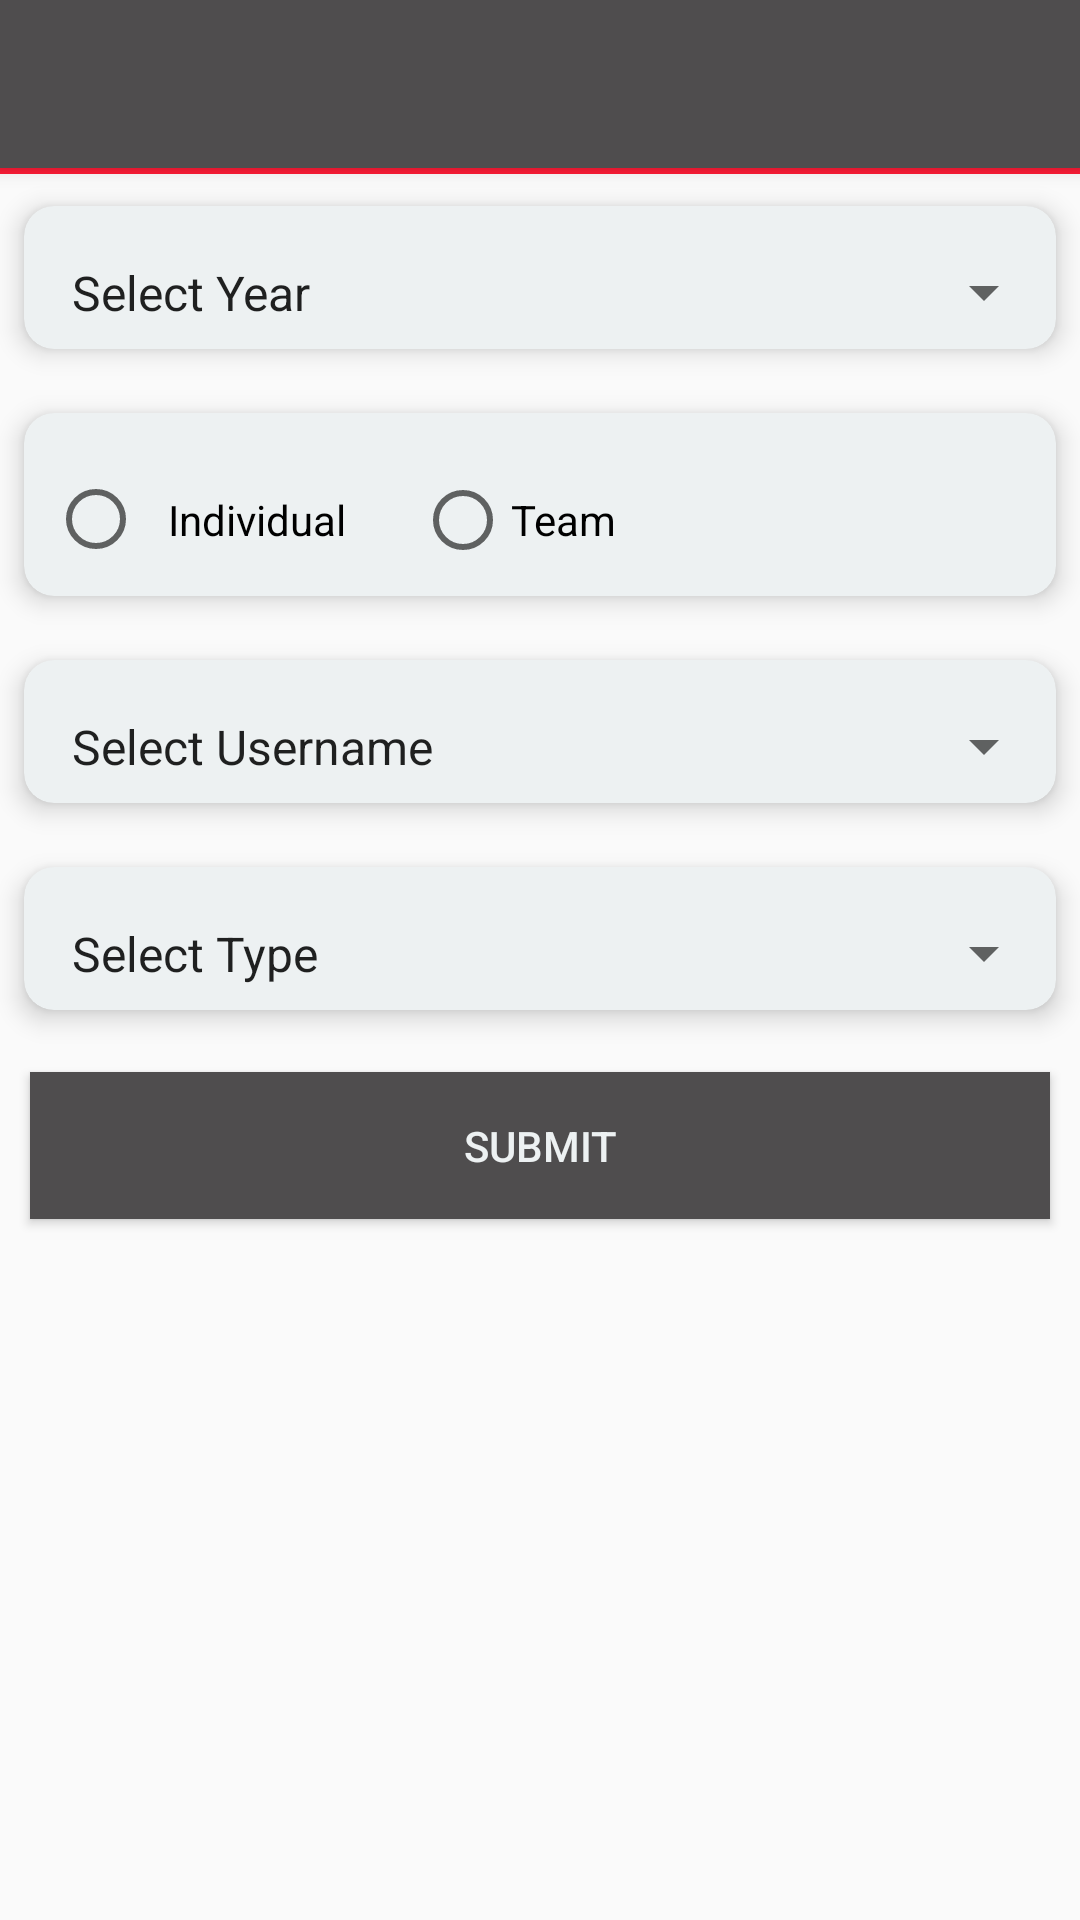

Layout XML and referenced resources for this Android screen:
<!-- AndroidManifest.xml: application theme AppTheme -->
<!-- res/layout/test_ui.xml -->
<?xml version="1.0" encoding="utf-8"?>
<LinearLayout xmlns:android="http://schemas.android.com/apk/res/android"
    xmlns:app="http://schemas.android.com/apk/res-auto"
    android:layout_width="match_parent"
    android:layout_height="match_parent"
    android:orientation="vertical">
    <include
        android:id="@+id/tool_bar1"
        layout="@layout/tool_bar">
    </include>
    <View
        android:layout_width="fill_parent"
        android:layout_height="2dp"
        android:background="@color/colorred"/>

    <android.support.v7.widget.CardView
        android:id="@+id/card_view"
        xmlns:card_view="http://schemas.android.com/apk/res-auto"
        android:layout_width="match_parent"
        android:layout_height="wrap_content"
        card_view:cardBackgroundColor="@color/Color_white"
        card_view:cardCornerRadius="10dp"
        card_view:cardElevation="5dp"
        card_view:cardUseCompatPadding="true"
        android:background="?android:attr/selectableItemBackground">
  <Spinner
      android:layout_width="match_parent"
      android:layout_height="wrap_content"
      android:entries="@array/year"
      android:padding="8dp"
      android:layout_marginTop="10dp"></Spinner>
    </android.support.v7.widget.CardView>
    <android.support.v7.widget.CardView
        android:id="@+id/card_viewq"
        xmlns:card_view="http://schemas.android.com/apk/res-auto"
        android:layout_width="match_parent"
        android:layout_height="wrap_content"
        card_view:cardBackgroundColor="@color/Color_white"
        card_view:cardCornerRadius="10dp"
        card_view:cardElevation="5dp"
        card_view:cardUseCompatPadding="true"
        android:background="?android:attr/selectableItemBackground">
    <RadioGroup
        android:layout_width="match_parent"
        android:layout_height="wrap_content"
        android:orientation="horizontal"
        android:padding="8dp"
        android:layout_marginTop="10dp">
        <RadioButton
            android:layout_width="wrap_content"
            android:layout_height="wrap_content"
            android:padding="8dp"
            android:text="Individual"/>
        <RadioButton
            android:layout_width="wrap_content"
            android:layout_height="wrap_content"
            android:layout_marginLeft="15dp"
            android:text="Team"/>

    </RadioGroup>
    </android.support.v7.widget.CardView>
    <android.support.v7.widget.CardView
        android:id="@+id/card_view5"
        xmlns:card_view="http://schemas.android.com/apk/res-auto"
        android:layout_width="match_parent"
        android:layout_height="wrap_content"
        card_view:cardBackgroundColor="@color/Color_white"
        card_view:cardCornerRadius="10dp"
        card_view:cardElevation="5dp"
        card_view:cardUseCompatPadding="true"
        android:background="?android:attr/selectableItemBackground">
    <Spinner
        android:layout_width="match_parent"
        android:layout_height="wrap_content"
        android:entries="@array/testing"
        android:padding="8dp"
        android:layout_marginTop="10dp"></Spinner>
    </android.support.v7.widget.CardView>
    <android.support.v7.widget.CardView
        android:id="@+id/card_view4"
        xmlns:card_view="http://schemas.android.com/apk/res-auto"
        android:layout_width="match_parent"
        android:layout_height="wrap_content"
        card_view:cardBackgroundColor="@color/Color_white"
        card_view:cardCornerRadius="10dp"
        card_view:cardElevation="5dp"
        card_view:cardUseCompatPadding="true"
        android:background="?android:attr/selectableItemBackground">
    <Spinner
        android:layout_width="match_parent"
        android:layout_height="wrap_content"
        android:entries="@array/type"
        android:padding="8dp"
        android:layout_marginTop="10dp"></Spinner>

    </android.support.v7.widget.CardView>
    <Button
        android:layout_width="match_parent"
        android:layout_height="wrap_content"
        android:text="Submit"
        android:layout_gravity="center_horizontal"
        android:background="@color/colorgrey"
        android:layout_margin="10dp"
        android:padding="15dp"
        android:textColor="@color/Color_white"
        android:layout_marginTop="10dp"/>


</LinearLayout>
<!-- res/layout/tool_bar.xml (included above) -->
<?xml version="1.0" encoding="utf-8"?>
<android.support.v7.widget.Toolbar xmlns:android="http://schemas.android.com/apk/res/android"
    android:layout_width="match_parent"
    android:layout_height="wrap_content"
    android:background="#4F4D4E"
    android:elevation="4dp"
    android:theme="@style/ThemeOverlay.AppCompat.Dark">

</android.support.v7.widget.Toolbar>
<!-- resources referenced by this layout -->
<resources>
  <array name="testing">
          <item>Select Username</item>
          <item>Shyam</item>
          <item>kishore</item>
          <item>mukesh</item>
          <item>Ram</item>
          <item>Ram</item>
          <item>Ram</item>
      </array>
  <array name="type">
          <item>Select Type</item>
          <item>All</item>
          <item>Unique</item>
  
  
      </array>
  <array name="year">
          <item>Select Year</item>
          <item>2014</item>
          <item>2015</item>
          <item>2016</item>
  
      </array>
  <color name="Color_white">#EDF1F2</color>
  <color name="colorgrey">#4F4D4E</color>
  <color name="colorred">#FC1C36</color>
  <style name="AppTheme" parent="BaseTheme" />
  <style name="BaseTheme" parent="Theme.AppCompat.Light.NoActionBar">
          <item name="colorPrimary">@color/primary</item> 
          <item name="colorPrimaryDark">@color/primary_dark</item> 
          <item name="colorControlHighlight">@color/accent_translucent</item> 
          <item name="colorAccent">@color/accent</item>
          <item name="selectableItemBackground">@drawable/selectable_item_background</item>
          <item name="android:selectableItemBackground">@drawable/selectable_item_background</item>
      </style>
  <color name="primary">#00BCD4</color>
  <color name="primary_dark">#0097A7</color>
  <color name="accent_translucent">#80FFEB3B</color>
  <color name="accent">#FFEB3B</color>
</resources>
